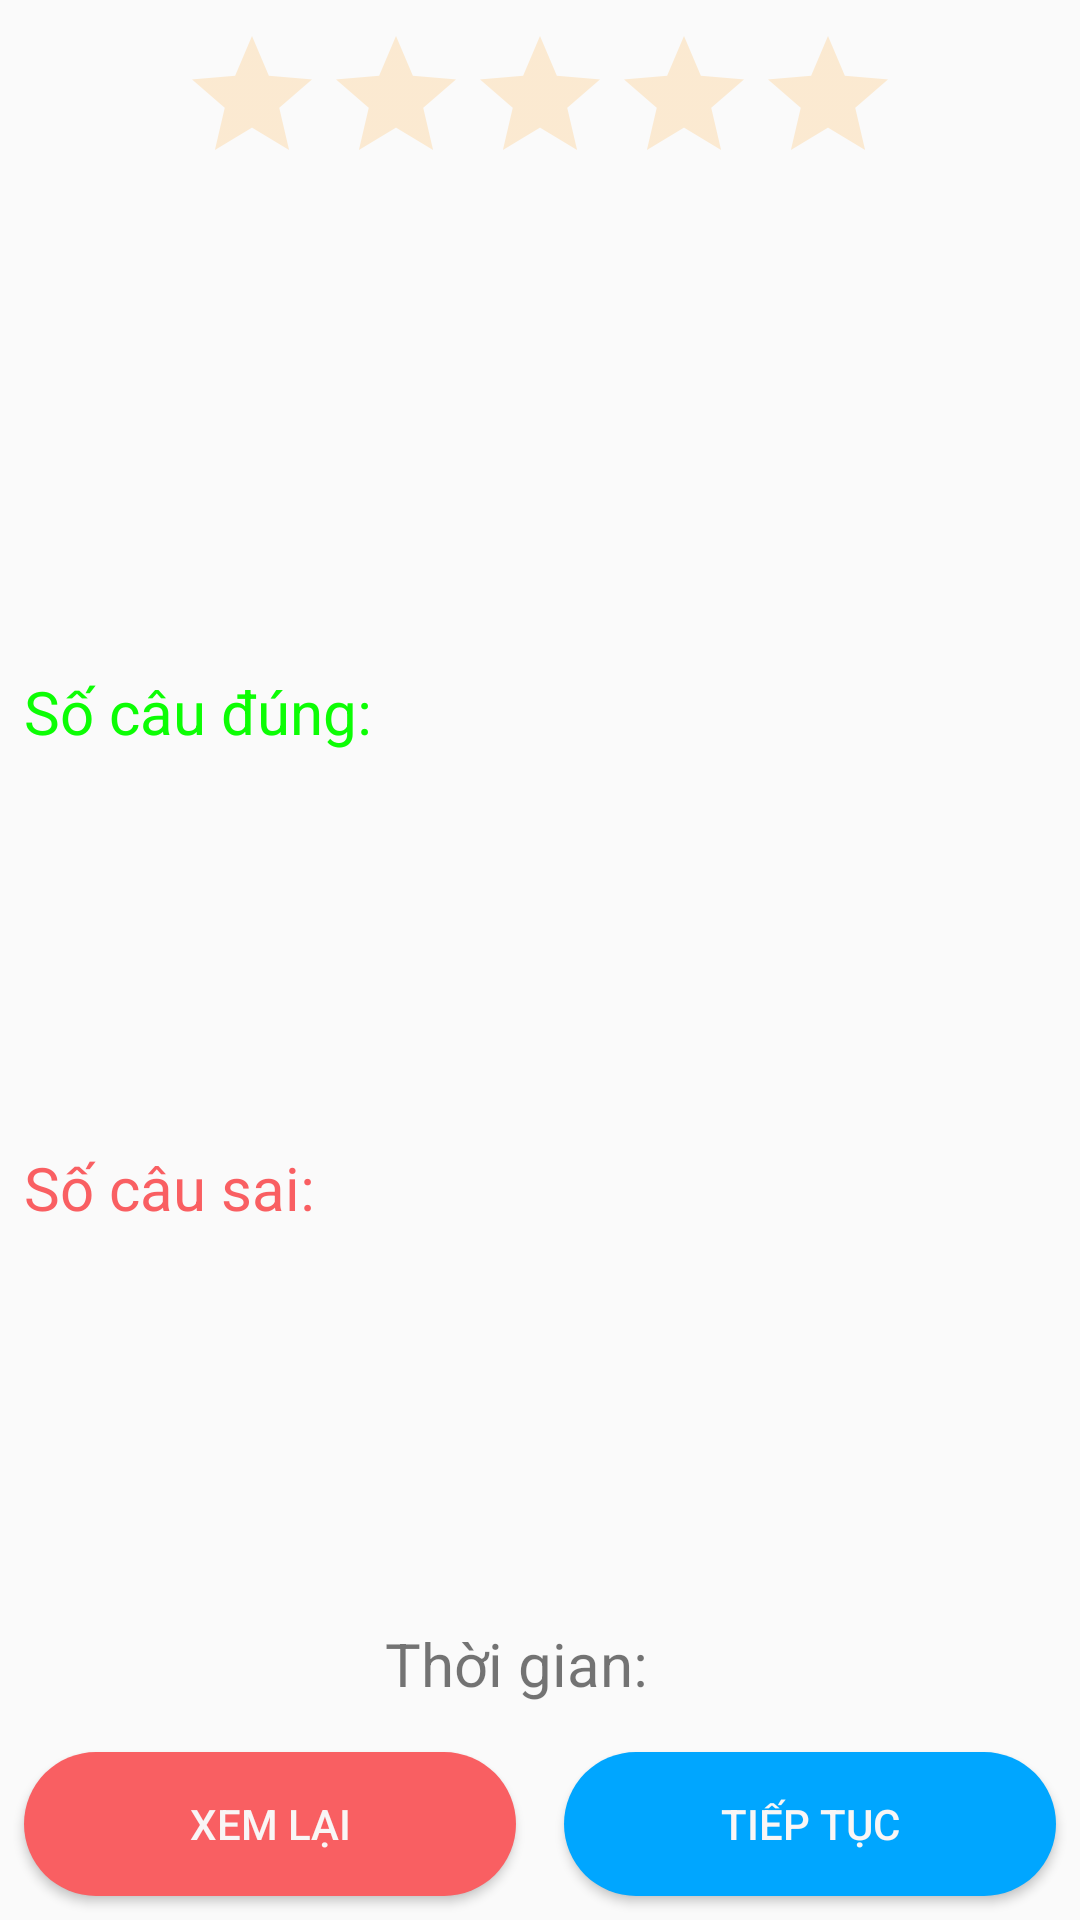

This screen was rendered from an Android layout file. Write that file and the resources it references.
<!-- AndroidManifest.xml: application theme AppTheme -->
<!-- res/layout/dialog_result.xml -->
<?xml version="1.0" encoding="utf-8"?>
<android.support.constraint.ConstraintLayout xmlns:android="http://schemas.android.com/apk/res/android"
    xmlns:app="http://schemas.android.com/apk/res-auto"
    xmlns:tools="http://schemas.android.com/tools"
    android:layout_width="@dimen/dp_320"
    android:layout_height="wrap_content">

    <TextView
        android:id="@+id/text_title_5"
        android:layout_width="wrap_content"
        android:layout_height="wrap_content"
        android:layout_marginStart="@dimen/dp_8"
        android:layout_marginLeft="@dimen/dp_8"
        android:text="@string/title_reading"
        android:textSize="@dimen/sp_20"
        app:layout_constraintBottom_toTopOf="@+id/text_title_2"
        app:layout_constraintStart_toStartOf="parent"
        app:layout_constraintTop_toBottomOf="@+id/text_title_3" />

    <TextView
        android:id="@+id/text_reading"
        android:layout_width="wrap_content"
        android:layout_height="wrap_content"
        android:layout_marginStart="@dimen/dp_8"
        android:layout_marginLeft="@dimen/dp_8"
        android:layout_marginTop="@dimen/dp_8"
        android:layout_marginBottom="@dimen/dp_8"
        android:textSize="@dimen/sp_20"
        app:layout_constraintBottom_toTopOf="@+id/text_title_2"
        app:layout_constraintStart_toEndOf="@+id/text_title_5"
        app:layout_constraintTop_toBottomOf="@+id/text_title_3" />

    <TextView
        android:id="@+id/text_title_2"
        android:layout_width="wrap_content"
        android:layout_height="wrap_content"
        android:layout_marginStart="@dimen/dp_8"
        android:layout_marginLeft="@dimen/dp_8"
        android:text="@string/title_listening"
        android:textSize="@dimen/sp_20"
        app:layout_constraintBottom_toTopOf="@+id/text_title_4"
        app:layout_constraintStart_toStartOf="parent"
        app:layout_constraintTop_toBottomOf="@+id/text_title_5" />

    <TextView
        android:id="@+id/text_listening"
        android:layout_width="wrap_content"
        android:layout_height="wrap_content"
        android:layout_marginStart="@dimen/dp_8"
        android:layout_marginLeft="@dimen/dp_8"
        android:layout_marginTop="@dimen/dp_8"
        android:layout_marginBottom="@dimen/dp_8"
        android:textSize="@dimen/sp_20"
        app:layout_constraintBottom_toTopOf="@+id/text_title_4"
        app:layout_constraintStart_toEndOf="@+id/text_title_2"
        app:layout_constraintTop_toBottomOf="@+id/text_title_5" />

    <TextView
        android:id="@+id/text_title_4"
        android:layout_width="wrap_content"
        android:layout_height="wrap_content"
        android:layout_marginRight="@dimen/dp_8"
        android:layout_marginBottom="@dimen/dp_16"
        android:text="@string/title_time"
        android:textSize="@dimen/sp_20"
        app:layout_constraintBottom_toTopOf="@+id/button_review"
        app:layout_constraintEnd_toStartOf="@+id/text_time"
        app:layout_constraintHorizontal_bias="0.5"
        app:layout_constraintHorizontal_chainStyle="packed"
        app:layout_constraintStart_toStartOf="parent" />

    <TextView
        android:id="@+id/text_time"
        android:layout_width="wrap_content"
        android:layout_height="wrap_content"
        android:layout_marginEnd="@dimen/dp_8"
        android:layout_marginRight="@dimen/dp_8"
        android:layout_marginBottom="@dimen/dp_16"
        android:textSize="@dimen/sp_20"
        app:layout_constraintBottom_toTopOf="@+id/button_review"
        app:layout_constraintEnd_toEndOf="parent"
        app:layout_constraintHorizontal_bias="0.5"
        app:layout_constraintStart_toEndOf="@+id/text_title_4" />

    <Button
        android:id="@+id/button_review"
        android:layout_width="0dp"
        android:layout_height="wrap_content"
        android:layout_marginStart="@dimen/dp_8"
        android:layout_marginLeft="@dimen/dp_8"
        android:layout_marginEnd="@dimen/dp_8"
        android:layout_marginRight="@dimen/dp_8"
        android:layout_marginBottom="@dimen/dp_8"
        android:background="@drawable/button_review"
        android:text="@string/action_review"
        android:textColor="@color/material_white_100"
        app:layout_constraintBottom_toBottomOf="parent"
        app:layout_constraintEnd_toStartOf="@+id/button_continue"
        app:layout_constraintHorizontal_bias="0.5"
        app:layout_constraintStart_toStartOf="parent" />

    <Button
        android:id="@+id/button_continue"
        android:layout_width="0dp"
        android:layout_height="wrap_content"
        android:layout_marginStart="@dimen/dp_8"
        android:layout_marginLeft="@dimen/dp_8"
        android:layout_marginEnd="@dimen/dp_8"
        android:layout_marginRight="@dimen/dp_8"
        android:layout_marginBottom="@dimen/dp_8"
        android:background="@drawable/button_continue"
        android:text="@string/action_continue"
        android:textColor="@color/material_white_100"
        app:layout_constraintBottom_toBottomOf="parent"
        app:layout_constraintEnd_toEndOf="parent"
        app:layout_constraintHorizontal_bias="0.5"
        app:layout_constraintStart_toEndOf="@+id/button_review" />

    <android.support.constraint.Group
        android:id="@+id/group"
        android:layout_width="wrap_content"
        android:layout_height="wrap_content"
        android:visibility="gone"
        app:constraint_referenced_ids="text_title_2,text_title_5,text_reading,text_listening" />

    <RatingBar
        android:id="@+id/ratingBar"
        android:layout_width="wrap_content"
        android:layout_height="wrap_content"
        android:layout_marginTop="@dimen/dp_8"
        android:isIndicator="true"
        android:numStars="5"
        android:theme="@style/RatingBar"
        app:layout_constraintEnd_toEndOf="parent"
        app:layout_constraintStart_toStartOf="parent"
        app:layout_constraintTop_toTopOf="parent" />

    <TextView
        android:id="@+id/text_title_1"
        android:layout_width="wrap_content"
        android:layout_height="wrap_content"
        android:layout_marginStart="@dimen/dp_8"
        android:layout_marginLeft="@dimen/dp_8"
        android:layout_marginTop="@dimen/dp_16"
        android:text="@string/title_number_true"
        android:textColor="@color/light_green_accent_700"
        android:textSize="@dimen/sp_20"
        app:layout_constraintBottom_toTopOf="@+id/text_title_3"
        app:layout_constraintStart_toStartOf="parent"
        app:layout_constraintTop_toBottomOf="@+id/text_rating" />

    <TextView
        android:id="@+id/text_title_3"
        android:layout_width="wrap_content"
        android:layout_height="wrap_content"
        android:layout_marginStart="@dimen/dp_8"
        android:layout_marginLeft="@dimen/dp_8"
        android:layout_marginTop="@dimen/dp_16"
        android:layout_marginBottom="@dimen/dp_16"
        android:text="@string/title_number_false"
        android:textColor="@color/material_red_accent_200"
        android:textSize="@dimen/sp_20"
        app:layout_constraintBottom_toTopOf="@+id/text_title_5"
        app:layout_constraintStart_toStartOf="parent"
        app:layout_constraintTop_toBottomOf="@+id/text_title_1" />

    <TextView
        android:id="@+id/text_rating"
        android:layout_width="wrap_content"
        android:layout_height="wrap_content"
        android:layout_marginStart="@dimen/dp_8"
        android:layout_marginTop="@dimen/dp_8"
        android:layout_marginEnd="@dimen/dp_8"
        app:layout_constraintEnd_toEndOf="parent"
        app:layout_constraintStart_toStartOf="parent"
        app:layout_constraintTop_toBottomOf="@+id/ratingBar" />

    <TextView
        android:id="@+id/text_number_question_true"
        android:layout_width="wrap_content"
        android:layout_height="wrap_content"
        android:layout_marginStart="@dimen/dp_8"
        android:layout_marginLeft="@dimen/dp_8"
        android:layout_marginTop="@dimen/dp_16"
        android:layout_marginBottom="@dimen/dp_16"
        android:textColor="@color/light_green_accent_700"
        android:textSize="@dimen/sp_20"
        app:layout_constraintBottom_toTopOf="@+id/text_title_3"
        app:layout_constraintStart_toEndOf="@+id/text_title_1"
        app:layout_constraintTop_toBottomOf="@+id/text_rating" />

    <TextView
        android:id="@+id/text_number_question_false"
        android:layout_width="wrap_content"
        android:layout_height="wrap_content"
        android:layout_marginStart="@dimen/dp_8"
        android:layout_marginLeft="@dimen/dp_8"
        android:layout_marginTop="@dimen/dp_16"
        android:layout_marginBottom="@dimen/dp_16"
        android:textColor="@color/material_red_accent_200"
        android:textSize="@dimen/sp_20"
        app:layout_constraintBottom_toTopOf="@+id/text_title_5"
        app:layout_constraintStart_toEndOf="@+id/text_title_3"
        app:layout_constraintTop_toBottomOf="@+id/text_title_1" />

</android.support.constraint.ConstraintLayout>
<!-- resources referenced by this layout -->
<resources>
  <color name="light_green_accent_700">#0cfd04</color>
  <color name="material_red_accent_200">#F95F62</color>
  <color name="material_white_100">#f9f6f6</color>
  <dimen name="dp_16">16dp</dimen>
  <dimen name="dp_320">320dp</dimen>
  <dimen name="dp_8">8dp</dimen>
  <dimen name="sp_20">20sp</dimen>
  <!-- drawable button_continue (drawable) -->
  <?xml version="1.0" encoding="utf-8"?>
  <shape xmlns:android="http://schemas.android.com/apk/res/android"
      android:shape="rectangle">
      <corners android:radius="@dimen/dp_50" />
      <solid android:color="@color/material_blue_accent_400"/>
  </shape>
  <!-- drawable button_review (drawable) -->
  <?xml version="1.0" encoding="utf-8"?>
  <shape xmlns:android="http://schemas.android.com/apk/res/android"
      android:shape="rectangle">
      <corners android:radius="@dimen/dp_50" />
      <solid android:color="@color/material_red_accent_200"/>
  </shape>
  <string name="action_continue">Tiếp tục</string>
  <string name="action_review">Xem lại</string>
  <string name="title_listening">Nghe:</string>
  <string name="title_number_false">Số câu sai:</string>
  <string name="title_number_true">Số câu đúng:</string>
  <string name="title_reading">Đọc:</string>
  <string name="title_time">Thời gian:</string>
  <style name="RatingBar" parent="Base.Widget.AppCompat.RatingBar">
          <item name="colorControlNormal">@color/material_orange_300</item>
          <item name="colorControlActivated">@color/material_orange_300</item>
      </style>
  <style name="AppTheme" parent="Theme.AppCompat.Light.DarkActionBar">
          
          <item name="colorPrimary">@color/material_blue_500</item>
          <item name="colorPrimaryDark">@color/material_blue_dark</item>
          <item name="colorAccent">@color/colorAccent</item>
      </style>
  <dimen name="dp_50">50dp</dimen>
  <color name="material_blue_accent_400">#00A6FF</color>
  <color name="material_orange_300">#FFBA5C</color>
  <color name="material_blue_500">#00A6FF</color>
  <color name="material_blue_dark">#2962FF</color>
  <color name="colorAccent">#D81B60</color>
</resources>
